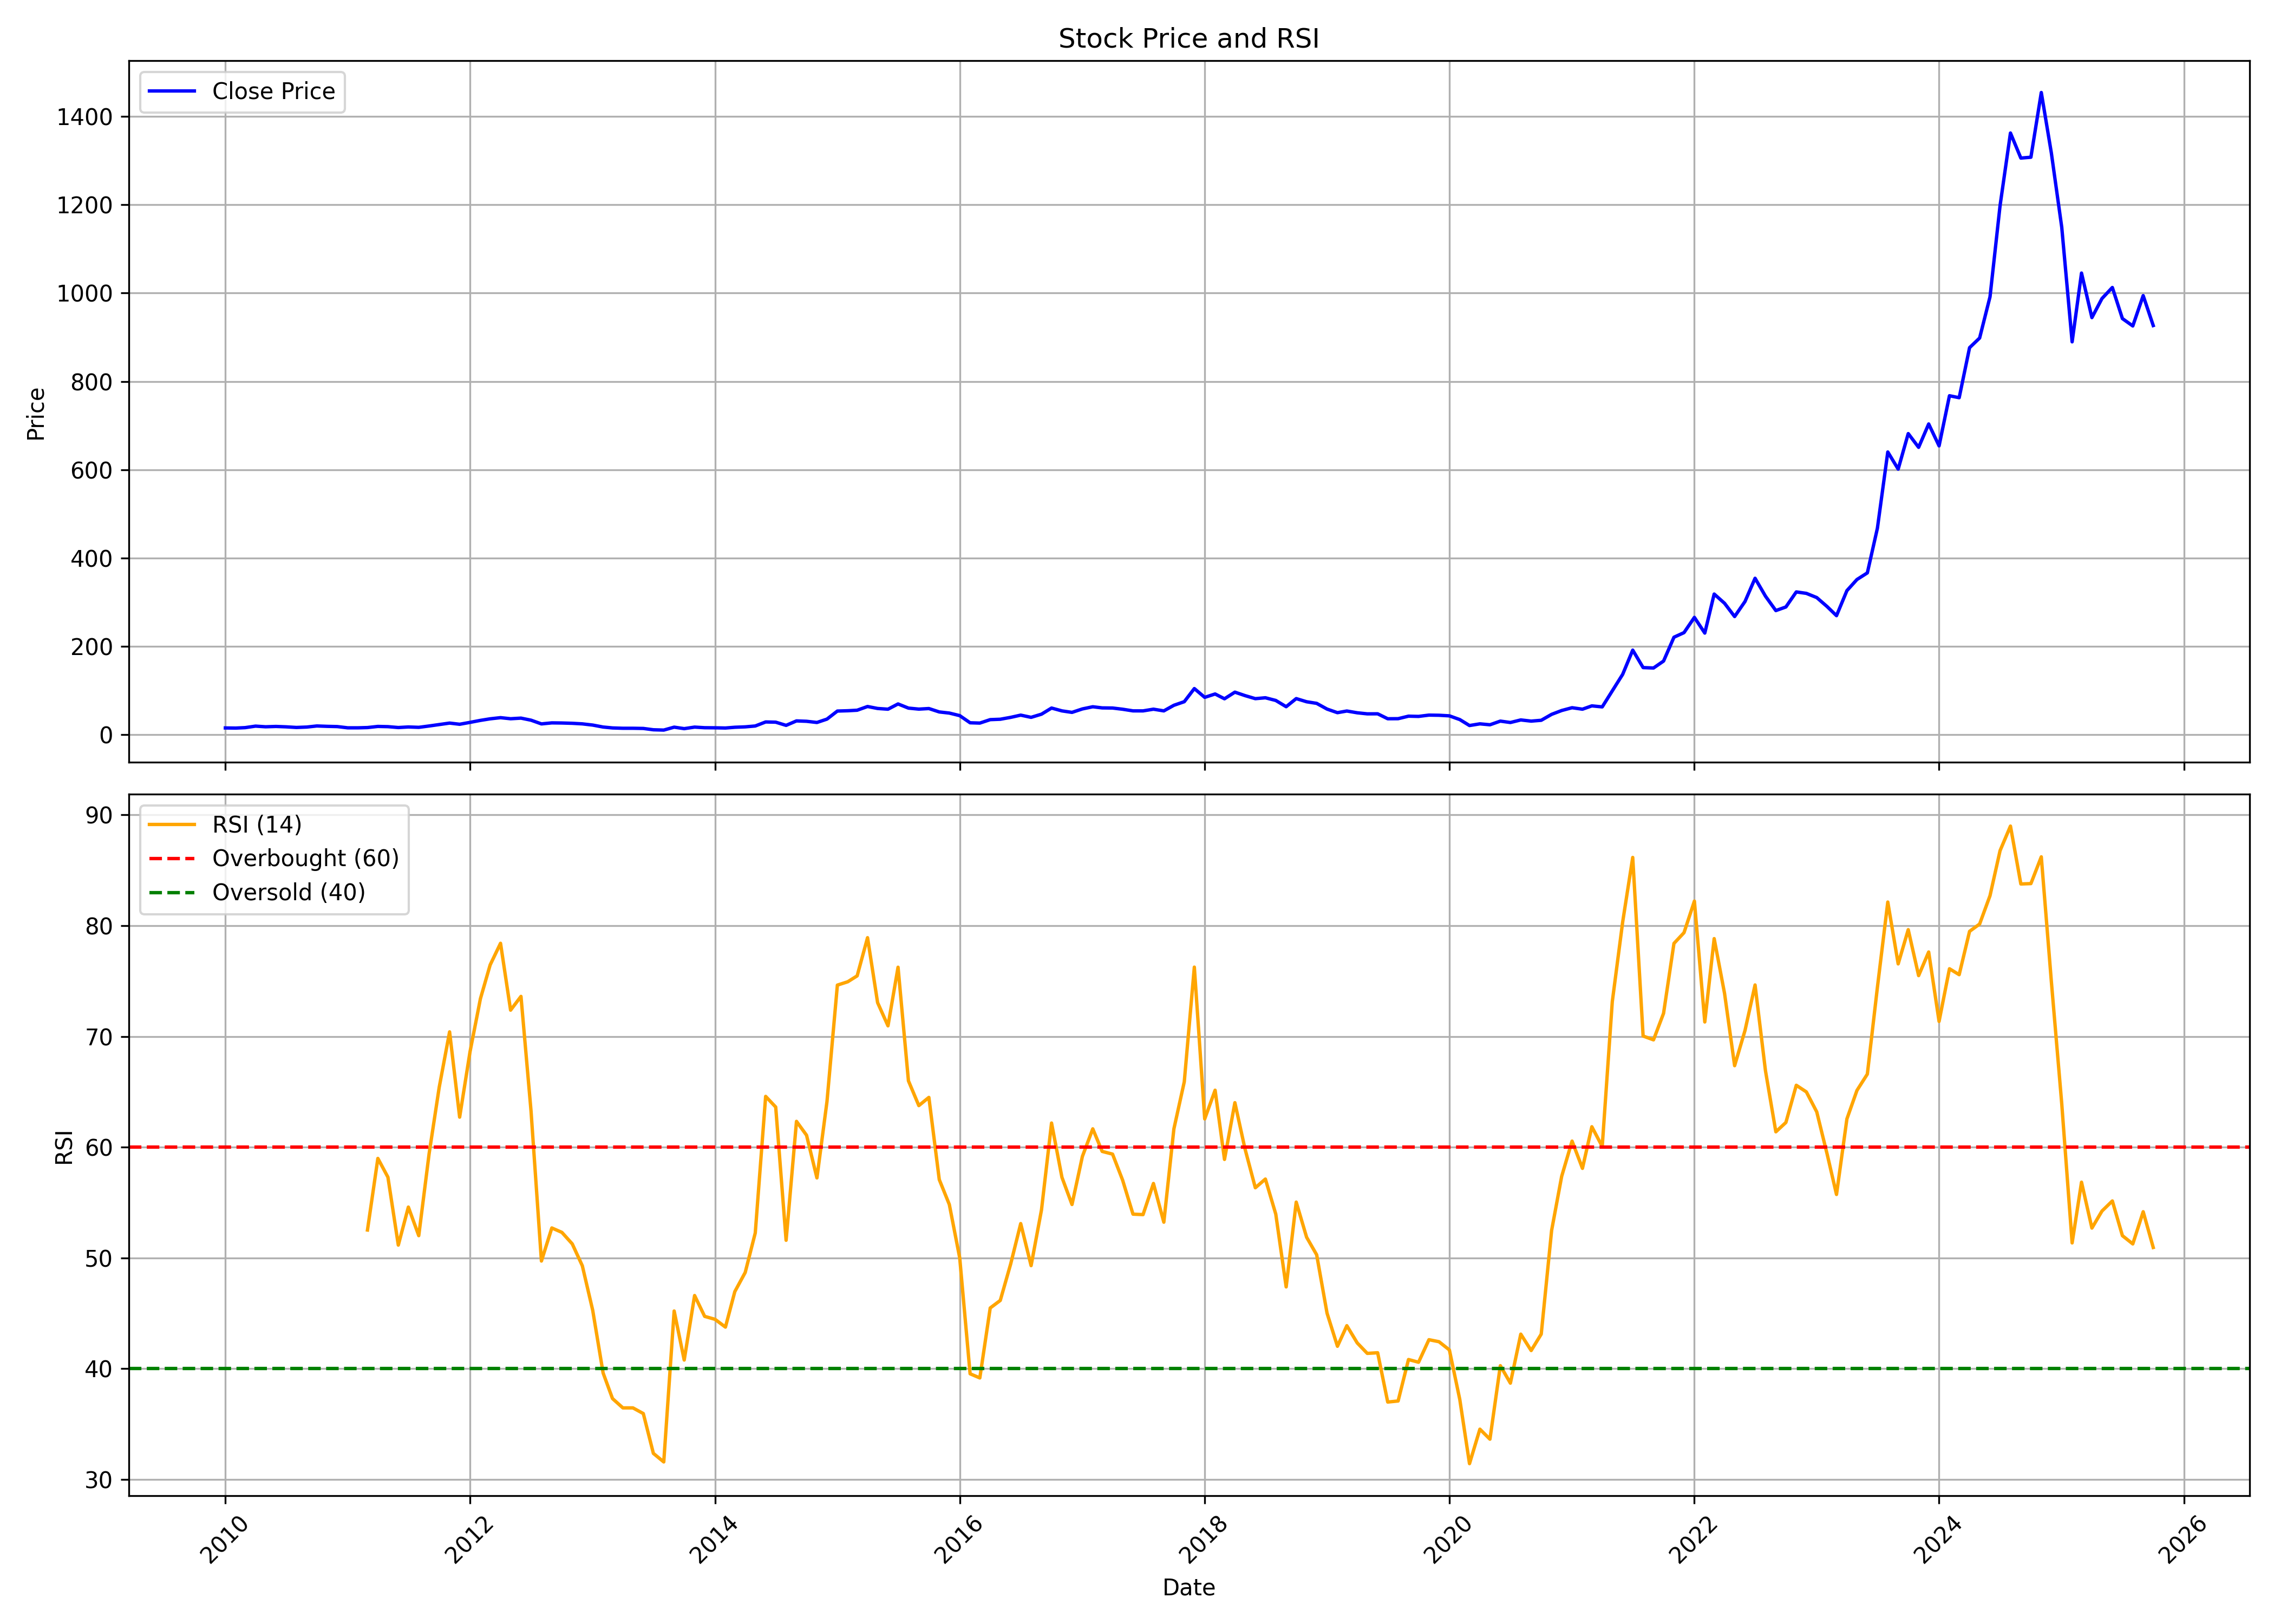

The table this chart was drawn from, first rows:
, date, symbol, open, high, low, close, volume, rsi
0, 2010-01-01, PITTIENG, 16.59, 19.06, 14.26, 15.31, 1231150, 
1, 2010-02-01, PITTIENG, 15.56, 17.25, 14.37, 15.01, 366810, 
2, 2010-03-01, PITTIENG, 15.01, 18.7, 14.75, 16.01, 279128, 
3, 2010-04-01, PITTIENG, 15.8, 21.86, 15.8, 19.4, 1142384, 
4, 2010-05-01, PITTIENG, 18.79, 21.54, 16.84, 17.93, 315126, 
5, 2010-06-01, PITTIENG, 17.44, 19.51, 16.65, 18.68, 219730, 
6, 2010-07-01, PITTIENG, 18.25, 19.32, 17.5, 17.8, 142430, 
7, 2010-08-01, PITTIENG, 18.32, 20.02, 16.12, 16.39, 570458, 
8, 2010-09-01, PITTIENG, 16.22, 18.98, 15.65, 17.31, 292456, 
9, 2010-10-01, PITTIENG, 17.33, 23.82, 17.16, 19.77, 1967290, 
10, 2010-11-01, PITTIENG, 20.75, 24.08, 17.95, 18.91, 357344, 
11, 2010-12-01, PITTIENG, 18.89, 20.79, 16.61, 18.38, 187654, 
12, 2011-01-01, PITTIENG, 18.25, 19.4, 15.58, 15.58, 116276, 
13, 2011-02-01, PITTIENG, 16.16, 17.42, 13.36, 15.58, 368506, 
14, 2011-03-01, PITTIENG, 15.63, 16.97, 15.28, 16.18, 182012, 52.52
15, 2011-04-01, PITTIENG, 15.39, 22.12, 15.39, 18.72, 380176, 58.99
16, 2011-05-01, PITTIENG, 18.59, 19.4, 16.22, 18.21, 128174, 57.29
17, 2011-06-01, PITTIENG, 18.89, 19.64, 13.32, 16.22, 186144, 51.16
18, 2011-07-01, PITTIENG, 16.22, 18.98, 15.5, 17.53, 212670, 54.59
19, 2011-08-01, PITTIENG, 17.5, 19.21, 14.56, 16.67, 631434, 52.01
20, 2011-09-01, PITTIENG, 17.11, 23.05, 16.96, 19.74, 671634, 59.43
21, 2011-10-01, PITTIENG, 21.08, 23.22, 19.32, 22.92, 426754, 65.4
22, 2011-11-01, PITTIENG, 23.9, 31.44, 23.77, 26.31, 2162696, 70.41
23, 2011-12-01, PITTIENG, 26.73, 28.04, 20.68, 23.64, 610626, 62.71
24, 2012-01-01, PITTIENG, 24.54, 30.39, 23.46, 27.91, 796332, 68.62
25, 2012-02-01, PITTIENG, 27.87, 33.3, 26.95, 32.43, 2994228, 73.41
26, 2012-03-01, PITTIENG, 32.84, 36.7, 31.11, 35.97, 851698, 76.46
27, 2012-04-01, PITTIENG, 36.54, 41.19, 34.53, 38.58, 1205996, 78.41
28, 2012-05-01, PITTIENG, 38.58, 40.18, 32.43, 36.15, 1251128, 72.37
29, 2012-06-01, PITTIENG, 35.93, 39.44, 32.64, 37.53, 406566, 73.61
30, 2012-07-01, PITTIENG, 38.01, 39.22, 31.55, 32.86, 256580, 63.26
31, 2012-08-01, PITTIENG, 33.28, 35.97, 19.83, 24.47, 1423864, 49.72
32, 2012-09-01, PITTIENG, 24.82, 29.3, 24.22, 26.77, 486450, 52.71
33, 2012-10-01, PITTIENG, 26.84, 29.64, 26.45, 26.5, 507610, 52.31
34, 2012-11-01, PITTIENG, 26.43, 28, 24.31, 25.82, 197780, 51.27
35, 2012-12-01, PITTIENG, 25.95, 26.75, 24.2, 24.54, 224280, 49.3
36, 2013-01-01, PITTIENG, 25.5, 26.34, 20.76, 21.81, 249068, 45.27
37, 2013-02-01, PITTIENG, 22.31, 22.52, 16.48, 17.37, 268286, 39.62
38, 2013-03-01, PITTIENG, 17.76, 18.44, 14.34, 15.32, 141888, 37.3
39, 2013-04-01, PITTIENG, 16.37, 17.3, 14.12, 14.57, 126206, 36.46
40, 2013-05-01, PITTIENG, 14.57, 17.28, 14.14, 14.57, 337866, 36.46
41, 2013-06-01, PITTIENG, 14.8, 15.16, 12.79, 14.16, 96252, 35.95
42, 2013-07-01, PITTIENG, 14.02, 16.35, 9.812, 11.16, 50890, 32.35
43, 2013-08-01, PITTIENG, 11.66, 11.66, 10.47, 10.47, 8714, 31.58
44, 2013-09-01, PITTIENG, 10.47, 17.07, 10.47, 17.07, 121756, 45.21
45, 2013-10-01, PITTIENG, 17.33, 17.43, 13.26, 13.73, 44062, 40.78
46, 2013-11-01, PITTIENG, 15.08, 17.64, 14.44, 17.19, 26868, 46.61
47, 2013-12-01, PITTIENG, 16.81, 17.83, 15.65, 15.82, 10550, 44.72
48, 2014-01-01, PITTIENG, 16.57, 19.37, 15.63, 15.63, 152790, 44.46
49, 2014-02-01, PITTIENG, 15.44, 17.14, 14.56, 15.15, 131478, 43.75
50, 2014-03-01, PITTIENG, 15.15, 17.99, 14.68, 16.83, 115450, 46.96
51, 2014-04-01, PITTIENG, 16.57, 19.34, 16.57, 17.76, 186478, 48.69
52, 2014-05-01, PITTIENG, 17.76, 25.52, 16.88, 19.72, 317056, 52.26
53, 2014-06-01, PITTIENG, 20.76, 32.13, 19.94, 28.86, 995736, 64.59
54, 2014-07-01, PITTIENG, 27.94, 31.11, 27.06, 28.36, 396050, 63.62
55, 2014-08-01, PITTIENG, 27.23, 30.61, 20.01, 21.14, 269712, 51.59
56, 2014-09-01, PITTIENG, 20.84, 31.7, 20.6, 31.25, 646808, 62.33
57, 2014-10-01, PITTIENG, 33.28, 35.09, 27.97, 30.39, 467492, 61.08
58, 2014-11-01, PITTIENG, 30.82, 30.82, 25.23, 27.68, 356704, 57.23
59, 2014-12-01, PITTIENG, 26.53, 36.41, 25.56, 35.33, 587844, 64.13
... 130 more rows
